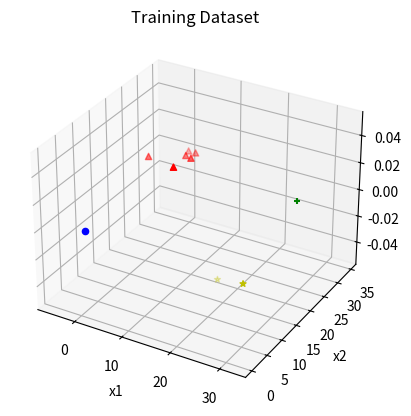
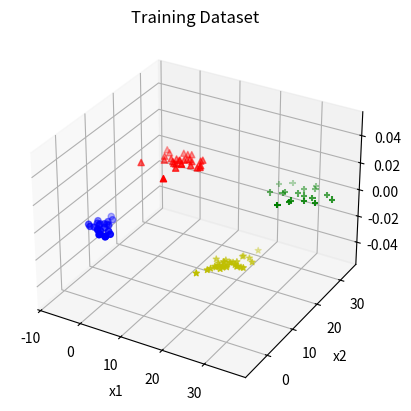
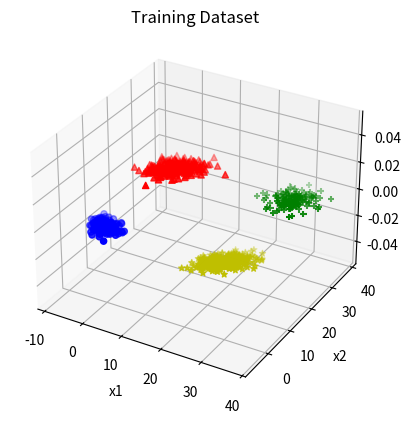
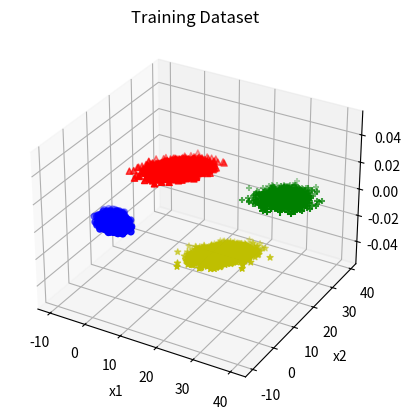

The script that saved these images, in order:
import numpy as np
import pandas as pd
from numpy.linalg import inv
import matplotlib.pyplot as plt
from mpl_toolkits.mplot3d import Axes3D

def dataset_creation():
    Ntrain = [10, 100, 1000, 10000]
    for Nsamples in Ntrain:
        data, labels = generateData(Nsamples)
#         stacking the data (3 X 100) and labels (1 X 100) to create a data set of size 100 X 4
        data_set = pd.DataFrame(np.transpose(np.vstack((data, labels))))
        plot3(data, labels, 'T')
#         stroing the egenrated data set in a .csv file
        filename = 'GMM_training_dataset' + str(Nsamples) + '.csv'
        data_set.to_csv(filename, index = False)

# #     creating validation data sets
#     NValidation = 100000
#     data, labels = generateData(NValidation)
#     plot3(data, labels, 'V')
#     data_set = pd.DataFrame(np.transpose(np.vstack((data, labels))))
#     filename = 'validation_dataset' + str(NValidation) +'.csv'
#     data_set.to_csv(filename, index = False)

def generateData(N):
    gmmParameters = {}
#     given that priors are uniform so using 1/4 for each
    gmmParameters['priors'] = [0.2, 0.3, 0.35, 0.15] # priors should be a row vector
    gmmParameters['meanVectors'] = np.array([[0, 0], [0, 30], [30, 0], [30, 30]])
    #gmmParameters['meanVectors'] = np.array([[0, 0], [0, 4], [0, 3], [0, 4]])
    gmmParameters['covMatrices'] = np.zeros((4, 2, 2))
    gmmParameters['covMatrices'][0,:,:] = np.array([[1, -3], [-3, 1]])
    gmmParameters['covMatrices'][1,:,:] = np.array([[8, 4], [4, 8]])
    gmmParameters['covMatrices'][2,:,:] = np.array([[6, 3], [3, 6]])
    gmmParameters['covMatrices'][3,:,:] = np.array([[7, 1], [1, 7]])
    x, labels = generateDataFromGMM(N,gmmParameters)
    return x, labels

def generateDataFromGMM(N,gmmParameters):
#    Generates N vector samples from the specified mixture of Gaussians
#    Returns samples and their component labels
#    Data dimensionality is determined by the size of mu/Sigma parameters
    priors = gmmParameters['priors'] # priors should be a row vector
    meanVectors = gmmParameters['meanVectors']
    covMatrices = gmmParameters['covMatrices']
    n = meanVectors.shape[1] # Data dimensionality
    C = len(priors) # Number of components
    x = np.zeros((n,N))
    labels = np.zeros((1,N))
    # Decide randomly which samples will come from each component
    u = np.random.random((1,N))
    thresholds = np.zeros((1,C+1))
    thresholds[:,0:C] = np.cumsum(priors)
    thresholds[:,C] = 1
    for l in range(C):
        indl = np.where(u <= float(thresholds[:,l]))
        Nl = len(indl[1])
        labels[indl] = (l)*1
        u[indl] = 1.1
        x[:,indl[1]] = np.transpose(np.random.multivariate_normal(meanVectors[l,:], covMatrices[l,:,:], Nl))
    labels = np.squeeze(labels)    
    return x,labels

def plot3(data, labels, dtype):
#   from matplotlib import pyplot
#   import pylab
#   from mpl_toolkits.mplot3d import Axes3D
    fig = plt.figure()
    ax = fig.add_subplot(111, projection='3d')
    ax.scatter(data[0,labels == 0], data[1,labels == 0], marker='o', color='b')
    ax.scatter(data[0,labels == 1], data[1,labels == 1], marker='^', color='r')
    ax.scatter(data[0,labels == 2], data[1,labels == 2], marker='*', color='y')
    ax.scatter(data[0,labels == 3], data[1,labels == 3], marker='+', color='g')
    ax.set_xlabel("x1")
    ax.set_ylabel("x2")
    if (dtype == 'T'):
        ax.set_title('Training Dataset')
    else:
        ax.set_title('Validation Dataset')
    plt.show()

dataset_creation()